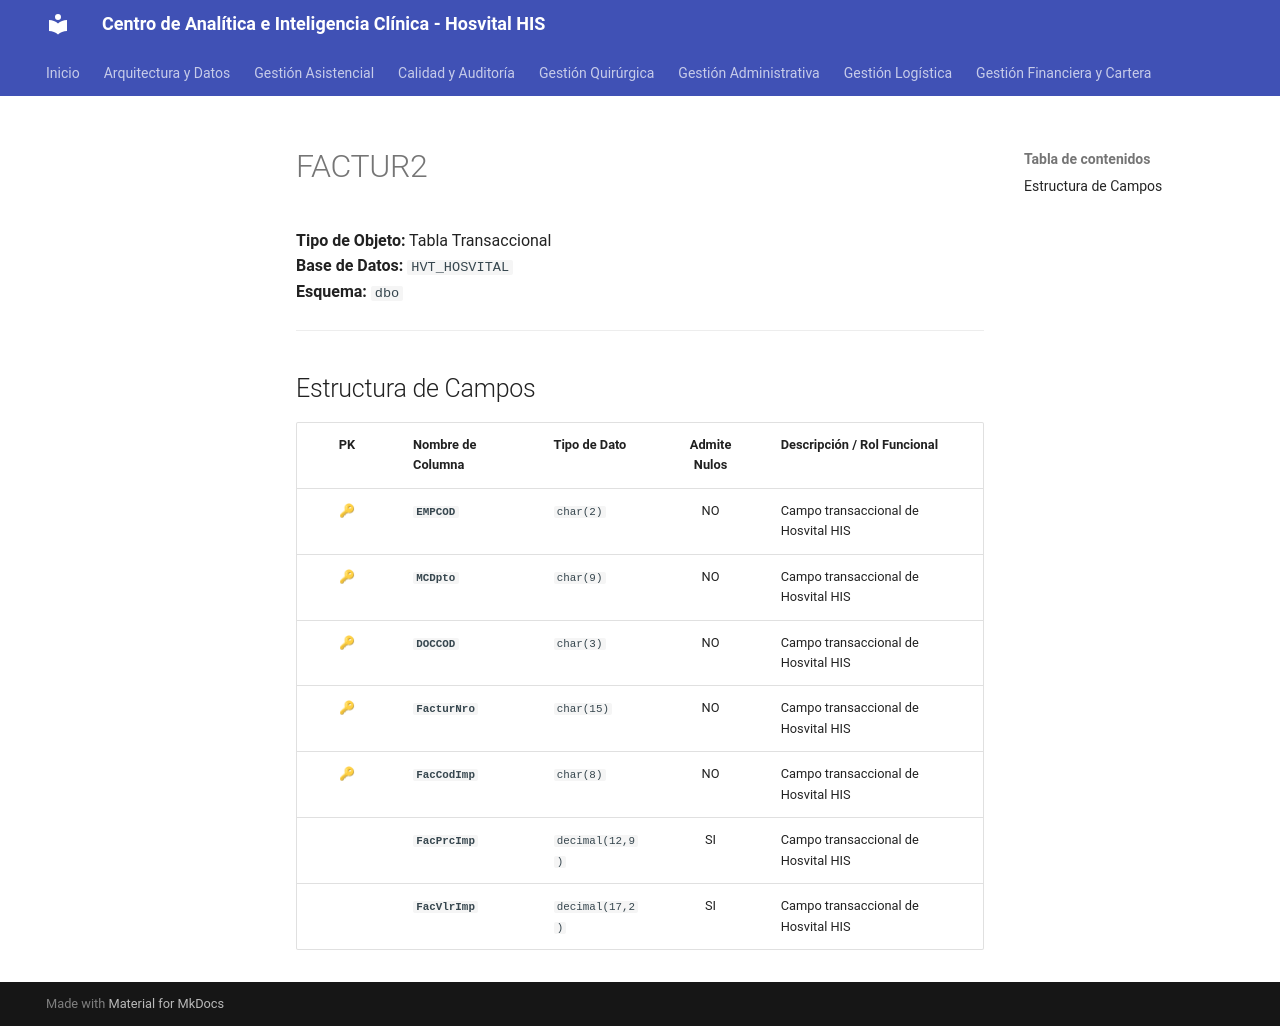

repository: SoporteSaludtech/superset-docs · page: diccionario-general/FACTUR2/index.html · generator: mkdocs

# FACTUR2

**Tipo de Objeto:** Tabla Transaccional  
**Base de Datos:** `HVT_HOSVITAL`  
**Esquema:** `dbo`

---

## Estructura de Campos

| PK | Nombre de Columna | Tipo de Dato | Admite Nulos | Descripción / Rol Funcional |
| :-: | :--- | :--- | :-: | :--- |
| 🔑 | **`EMPCOD`** | `char(2)` | NO | Campo transaccional de Hosvital HIS |
| 🔑 | **`MCDpto`** | `char(9)` | NO | Campo transaccional de Hosvital HIS |
| 🔑 | **`DOCCOD`** | `char(3)` | NO | Campo transaccional de Hosvital HIS |
| 🔑 | **`FacturNro`** | `char(15)` | NO | Campo transaccional de Hosvital HIS |
| 🔑 | **`FacCodImp`** | `char(8)` | NO | Campo transaccional de Hosvital HIS |
|  | **`FacPrcImp`** | `decimal(12,9)` | SI | Campo transaccional de Hosvital HIS |
|  | **`FacVlrImp`** | `decimal(17,2)` | SI | Campo transaccional de Hosvital HIS |
